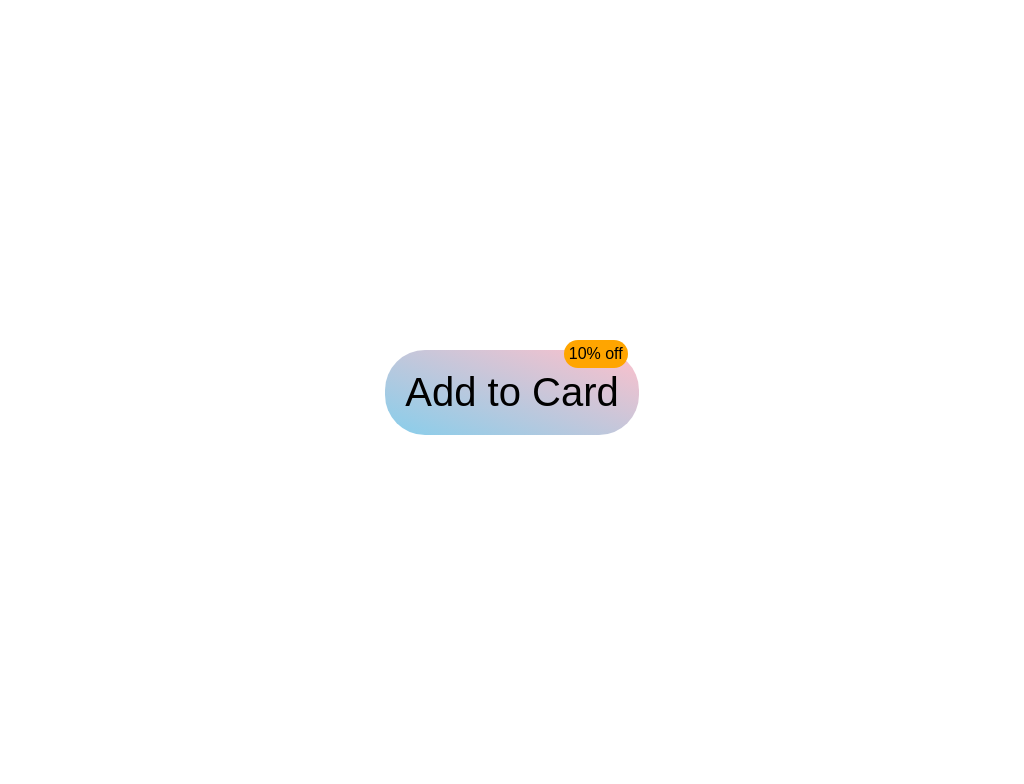

Write the HTML and CSS that draws this image.

<!DOCTYPE html>
<html lang="en">
  <head>
    <meta charset="UTF-8" />
    <meta http-equiv="X-UA-Compatible" content="IE=edge" />
    <meta name="viewport" content="width=device-width, initial-scale=1.0" />
    <title>button effect</title>

    <style type="text/css">
      body {
        height: 100vh;

        display: flex;
        justify-content: center;
        align-items: center;
      }

      .btn {
        background: linear-gradient(200deg, pink, skyblue);
        font-size: 40px;
        border: none;
        padding: 20px;
        border-radius: 40px;
        /* position: relative; */
      }

      .btn::after {
        content: "10% off";
        display: inline-block;
        font-size: 16px;
        background-color: orange;
        border-radius: 25px;

        position: absolute;
        /* left: 0; */
        /* top: 0; */

        padding: 5px;
        margin-left: -55px;
        margin-top: -30px;

        transition: all 0.3s ease-out;
      }

      .btn:hover::after {
        background-color: red;
        color: #fff;
      }
    </style>
  </head>
  <body>
    <button type="button" class="btn">Add to Card</button>
  </body>
</html>
